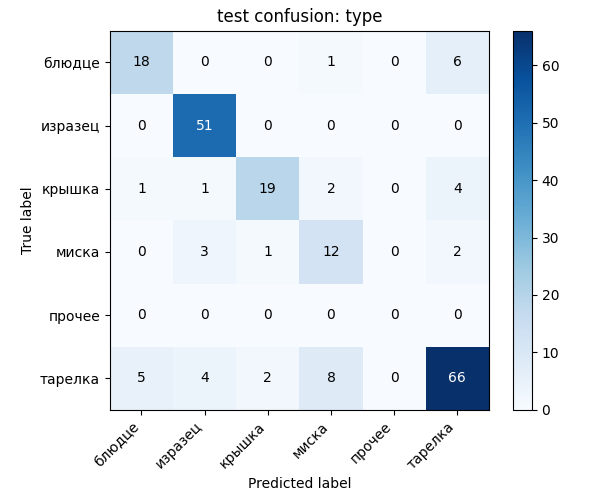

Values plotted in this chart, from the file beside it:
, блюдце, изразец, крышка, миска, прочее, тарелка
блюдце, 18, 0, 0, 1, 0, 6
изразец, 0, 51, 0, 0, 0, 0
крышка, 1, 1, 19, 2, 0, 4
миска, 0, 3, 1, 12, 0, 2
прочее, 0, 0, 0, 0, 0, 0
тарелка, 5, 4, 2, 8, 0, 66
